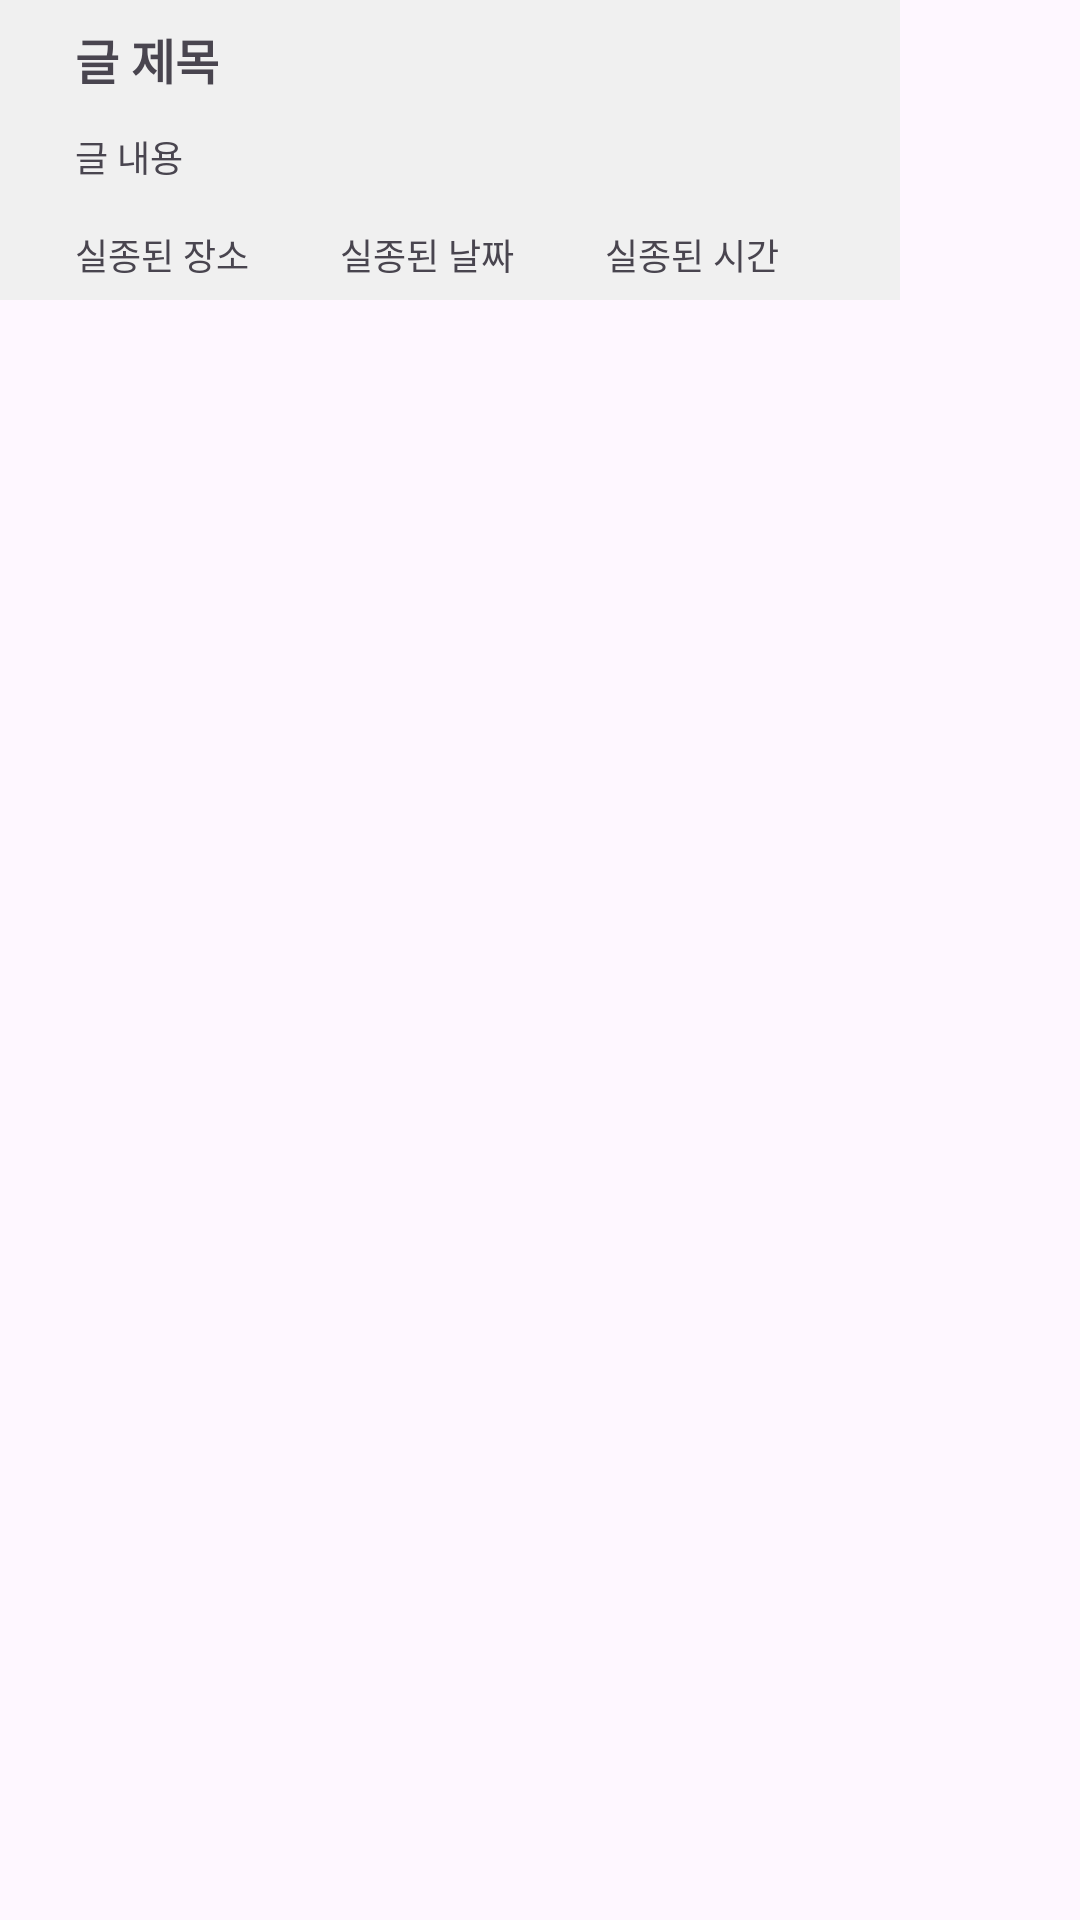

Produce the Android XML layout that renders to this screen, including the resource entries it uses.
<!-- AndroidManifest.xml: application theme Theme.Material3.Light -->
<!-- res/layout/activity_lostanimalitemlist.xml -->
<?xml version="1.0" encoding="utf-8"?>
<LinearLayout xmlns:android="http://schemas.android.com/apk/res/android"
    android:layout_width="match_parent"
    android:layout_height="wrap_content"
    xmlns:tools="http://schemas.android.com/tools"
    android:orientation="vertical">

    <LinearLayout
        android:layout_width="match_parent"
        android:layout_height="100dp"
        android:clickable="true"
        android:orientation="horizontal">

        <LinearLayout
            android:layout_width="300dp"
            android:layout_height="100dp"
            android:background="#F0F0F0"
            android:orientation="vertical">

            <TextView
                android:id="@+id/losttitle"
                android:layout_width="match_parent"
                android:layout_height="wrap_content"
                android:layout_marginLeft="25dp"
                android:layout_marginTop="8dp"
                android:layout_marginRight="10dp"
                android:gravity="center_horizontal|top|left"
                android:text="글 제목"
                android:textSize="16sp"
                android:textStyle="bold" />


            <TextView
                android:id="@+id/lostcontent"
                android:layout_width="match_parent"
                android:layout_height="wrap_content"
                android:layout_marginLeft="25dp"
                android:layout_marginTop="12dp"
                android:layout_marginRight="10dp"
                android:gravity="center_horizontal|top|left"
                android:text="글 내용"
                android:textSize="12sp"
                android:maxLines="1"
                android:ellipsize="end"/>

            <LinearLayout
                android:layout_width="match_parent"
                android:layout_height="wrap_content"
                android:layout_marginLeft="25dp"
                android:layout_marginTop="15dp"
                android:layout_marginRight="10dp"
                android:orientation="horizontal">

                <TextView
                    android:id="@+id/lostlocation"
                    android:layout_width="wrap_content"
                    android:layout_height="wrap_content"
                    android:layout_weight="1"
                    android:text="실종된 장소"
                    android:textSize="12sp" />

                <TextView
                    android:id="@+id/lostdate"
                    android:layout_width="wrap_content"
                    android:layout_height="wrap_content"
                    android:layout_weight="1"
                    android:text="실종된 날짜"
                    android:textSize="12sp" />


                <TextView
                    android:id="@+id/losttime"
                    android:layout_width="wrap_content"
                    android:layout_height="wrap_content"
                    android:layout_weight="1"
                    android:text="실종된 시간"
                    android:textSize="12sp" />

            </LinearLayout>

        </LinearLayout>

        <ImageView
            android:id="@+id/lostimage"
            android:layout_width="wrap_content"
            android:layout_height="wrap_content"
            tools:srcCompat="@tools:sample/avatars" />

    </LinearLayout>

</LinearLayout>
<!-- resources referenced by this layout -->
<resources>

</resources>
